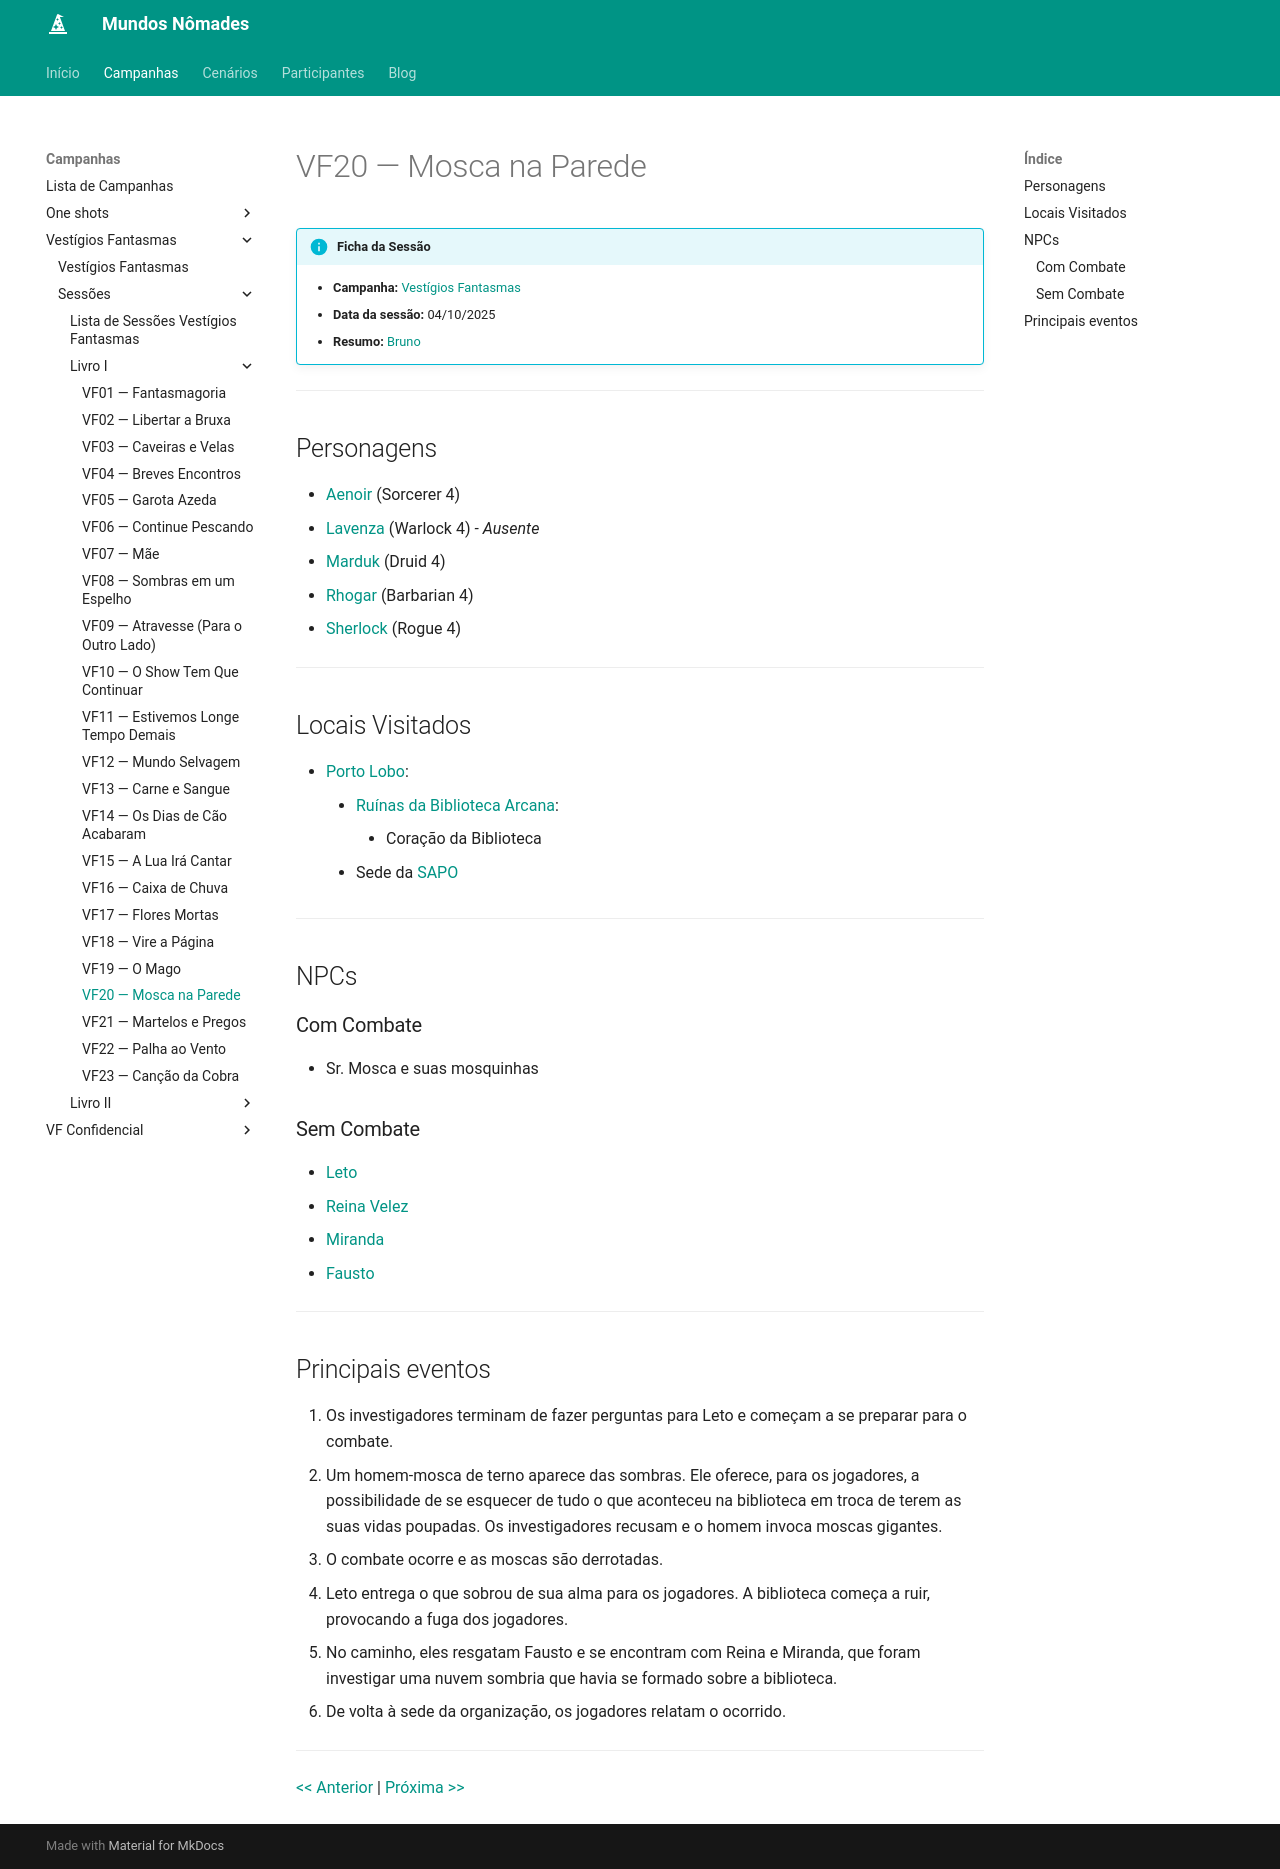

repository: Henrique42/MundosNomades · page: Campanhas/Vestígios Fantasmas/Sessões/Livro I/VF20 ― Mosca na Parede/index.html · generator: mkdocs

!!! info "Ficha da Sessão"
	- **Campanha:** [[Vestígios Fantasmas]]
	- **Data da sessão:** 04/10/2025
	- **Resumo:** [[Bruno]]

---

## Personagens

- [[Aenoir]] (Sorcerer 4)
- [[Lavenza]] (Warlock 4) *- Ausente*
- [[Marduk]] (Druid 4)
- [[Rhogar]] (Barbarian 4)
- [[Sherlock]] (Rogue 4)

---  

## Locais Visitados

- [[Porto Lobo]]:
	- [[Ruínas da Biblioteca Arcana]]:
		- Coração da Biblioteca
	- Sede da [[SAPO]]

---

## NPCs

### Com Combate

- Sr. Mosca e suas mosquinhas

### Sem Combate

- [[Leto]]
- [[Reina Velez]]
- [[Miranda]]
- [[Fausto]]

---

## Principais eventos

1. Os investigadores terminam de fazer perguntas para Leto e começam a se preparar para o combate.
2. Um homem-mosca de terno aparece das sombras. Ele oferece, para os jogadores, a possibilidade de se esquecer de tudo o que aconteceu na biblioteca em troca de terem as suas vidas poupadas. Os investigadores recusam e o homem invoca moscas gigantes.
3. O combate ocorre e as moscas são derrotadas.
4. Leto entrega o que sobrou de sua alma para os jogadores. A biblioteca começa a ruir, provocando a fuga dos jogadores.
5. No caminho, eles resgatam Fausto e se encontram com Reina e Miranda, que foram investigar uma nuvem sombria que havia se formado sobre a biblioteca.
6. De volta à sede da organização, os jogadores relatam o ocorrido.

---

[[VF19 ― O Mago|<< Anterior]] | [[VF21 ― Martelos e Pregos|Próxima >>]]
